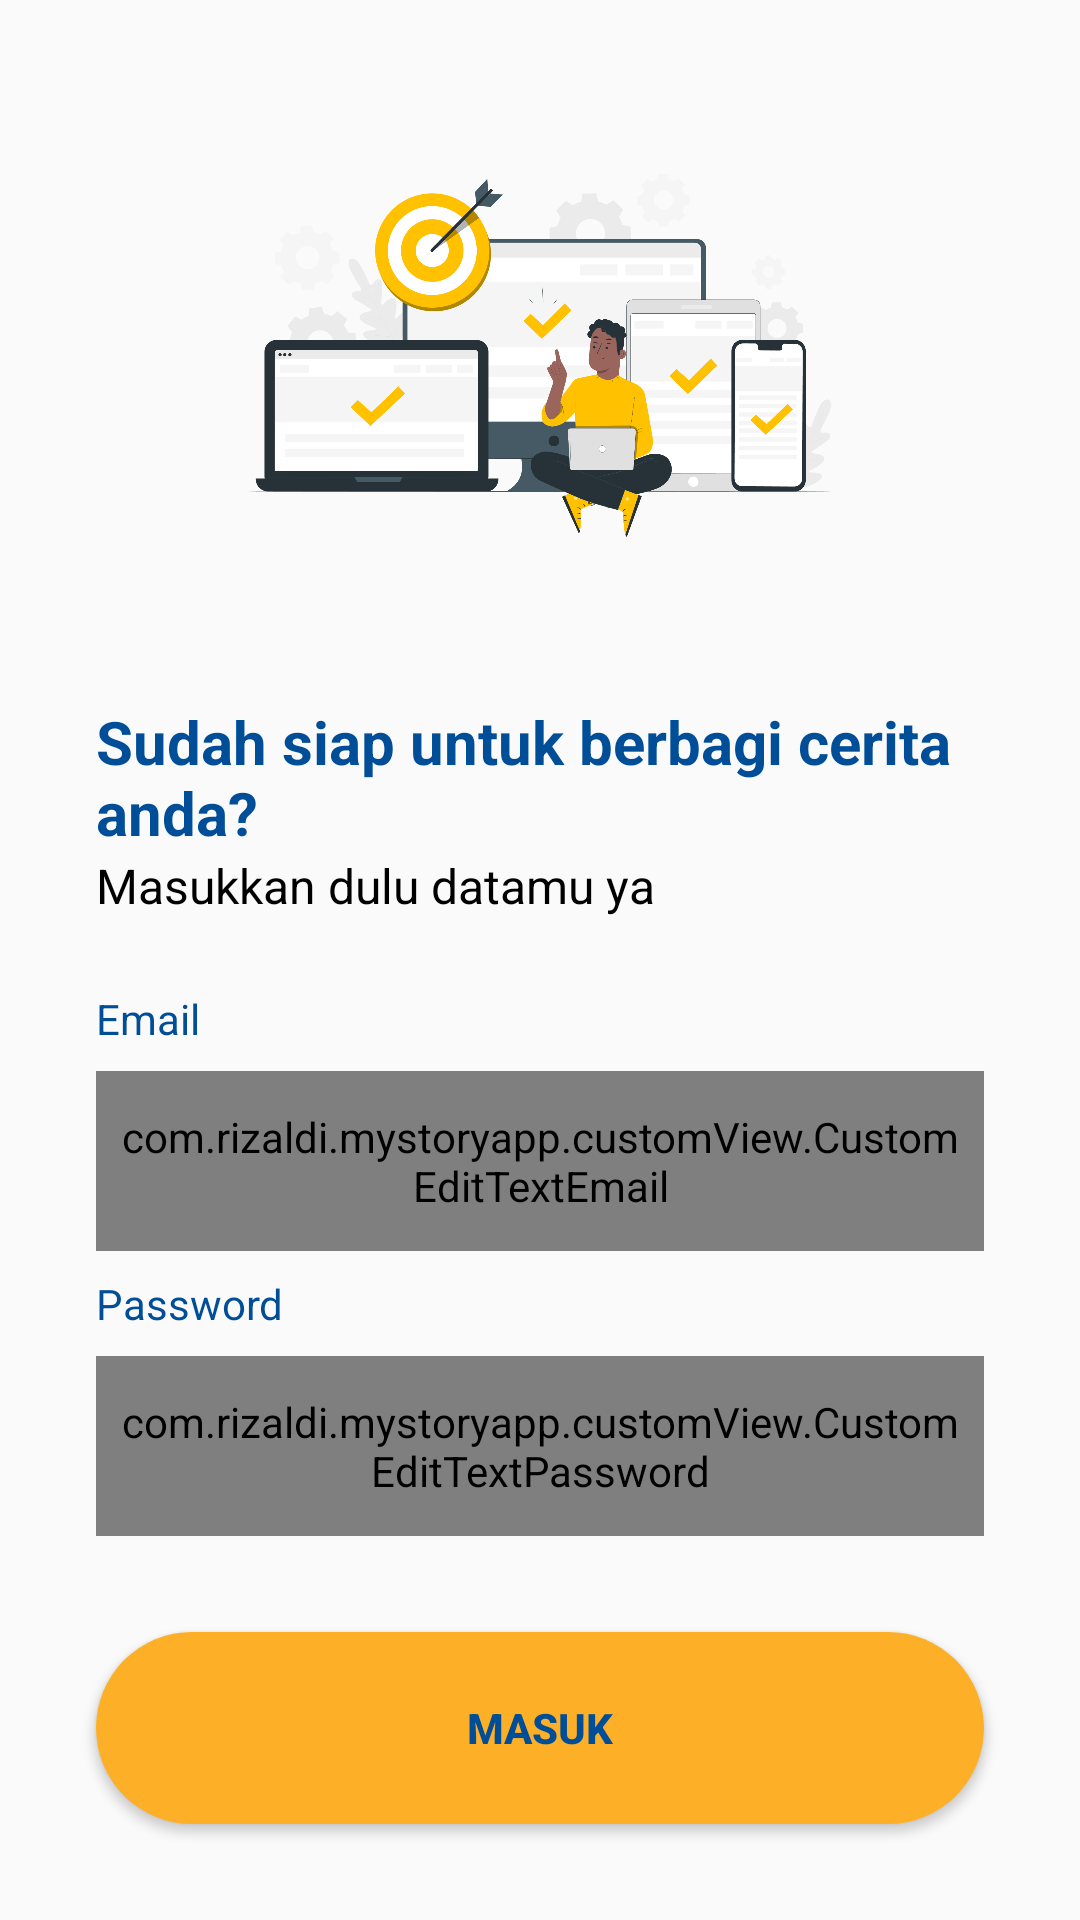

Android layout source for this screen:
<!-- AndroidManifest.xml: application theme Theme.MyStoryApp -->
<!-- res/layout/activity_login.xml -->
<?xml version="1.0" encoding="utf-8"?>
<androidx.constraintlayout.widget.ConstraintLayout xmlns:android="http://schemas.android.com/apk/res/android"
    xmlns:app="http://schemas.android.com/apk/res-auto"
    xmlns:tools="http://schemas.android.com/tools"
    android:layout_width="match_parent"
    android:layout_height="match_parent"
    tools:context=".view.login.LoginActivity">

    <ImageView
        android:id="@+id/imageView"
        android:layout_width="0dp"
        android:layout_height="0dp"
        android:layout_marginStart="32dp"
        android:layout_marginEnd="32dp"
        app:layout_constraintBottom_toTopOf="@+id/guidelineHorizontal"
        app:layout_constraintEnd_toEndOf="parent"
        app:layout_constraintHorizontal_bias="0.0"
        app:layout_constraintStart_toStartOf="parent"
        app:layout_constraintTop_toTopOf="@+id/guidelineHorizontal2"
        app:layout_constraintVertical_bias="0.0"
        app:srcCompat="@drawable/image_login" />

    <TextView
        android:id="@+id/titleTextView"
        style="@style/TextAppearance.H1"
        android:layout_width="0dp"
        android:layout_height="wrap_content"
        android:layout_marginStart="32dp"
        android:layout_marginTop="16dp"
        android:layout_marginEnd="32dp"
        android:text="@string/title_login_page"
        android:textSize="20sp"
        android:textStyle="bold"
        app:layout_constraintEnd_toEndOf="parent"
        app:layout_constraintHorizontal_bias="0.0"
        app:layout_constraintStart_toStartOf="parent"
        app:layout_constraintTop_toTopOf="@+id/guidelineHorizontal" />

    <TextView
        android:id="@+id/messageTextView"
        android:layout_width="0dp"
        android:layout_height="wrap_content"
        android:layout_marginStart="32dp"
        android:layout_marginEnd="32dp"
        android:text="@string/message_login_page"
        android:textColor="@color/black"
        android:textSize="16sp"
        app:layout_constraintEnd_toEndOf="parent"
        app:layout_constraintHorizontal_bias="1.0"
        app:layout_constraintStart_toStartOf="parent"
        app:layout_constraintTop_toBottomOf="@+id/titleTextView" />

    <TextView
        android:id="@+id/emailTextView"
        android:layout_width="wrap_content"
        android:layout_height="wrap_content"
        android:layout_marginStart="32dp"
        android:layout_marginTop="24dp"
        android:text="@string/email"
        android:textColor="@color/navy"
        app:layout_constraintStart_toStartOf="parent"
        app:layout_constraintTop_toBottomOf="@+id/messageTextView" />

    <com.rizaldi.mystoryapp.customView.CustomEditTextEmail
        android:id="@+id/emailEditText"
        android:layout_marginTop="8dp"
        android:layout_width="0dp"
        android:layout_height="60dp"
        android:layout_marginStart="32dp"
        android:layout_marginEnd="32dp"
        android:background="@drawable/bg_edit_text"
        android:inputType="textEmailAddress"
        android:paddingHorizontal="8dp"
        android:textSize="16sp"
        app:layout_constraintEnd_toEndOf="parent"
        app:layout_constraintStart_toStartOf="parent"
        app:layout_constraintTop_toBottomOf="@+id/emailTextView" />


    <TextView
        android:id="@+id/passwordTextView"
        android:layout_width="wrap_content"
        android:layout_height="wrap_content"
        android:layout_marginStart="32dp"
        android:layout_marginTop="8dp"
        android:text="@string/password"
        android:textColor="@color/navy"
        app:layout_constraintStart_toStartOf="parent"
        app:layout_constraintTop_toBottomOf="@+id/emailEditText" />


    <com.rizaldi.mystoryapp.customView.CustomEditTextPassword
        android:id="@+id/passwordEditText"
        android:layout_width="0dp"
        android:layout_height="60dp"
        android:layout_marginTop="8dp"
        android:layout_marginHorizontal="32dp"
        android:background="@drawable/bg_edit_text"
        android:inputType="textPassword"
        android:paddingHorizontal="8dp"
        app:layout_constraintEnd_toEndOf="parent"
        app:layout_constraintStart_toStartOf="parent"

        app:layout_constraintTop_toBottomOf="@id/passwordTextView" />

    <androidx.appcompat.widget.AppCompatButton
        android:id="@+id/loginButton"
        style="@style/BtnPrimary"
        android:layout_width="0dp"
        android:layout_height="64dp"
        android:layout_marginStart="32dp"
        android:layout_marginTop="32dp"
        android:layout_marginEnd="32dp"
        android:backgroundTint="@color/yellow"
        android:text="@string/login"
        app:layout_constraintEnd_toEndOf="parent"
        app:layout_constraintStart_toStartOf="parent"
        app:layout_constraintTop_toBottomOf="@+id/passwordEditText" />

    <androidx.constraintlayout.widget.Guideline
        android:id="@+id/guidelineHorizontal"
        android:layout_width="wrap_content"
        android:layout_height="64dp"
        android:orientation="horizontal"
        app:layout_constraintEnd_toEndOf="parent"
        app:layout_constraintGuide_percent="0.34"
        app:layout_constraintStart_toStartOf="parent" />

    <androidx.constraintlayout.widget.Guideline
        android:id="@+id/guidelineHorizontal2"
        android:layout_width="wrap_content"
        android:layout_height="64dp"
        android:orientation="horizontal"
        app:layout_constraintEnd_toEndOf="parent"
        app:layout_constraintGuide_percent="0.02"
        app:layout_constraintStart_toStartOf="parent" />


    <ProgressBar
        android:id="@+id/progressBar"
        android:layout_width="wrap_content"
        android:layout_height="wrap_content"
        android:visibility="gone"
        app:layout_constraintBottom_toBottomOf="@id/loginButton"
        app:layout_constraintEnd_toEndOf="parent"
        app:layout_constraintStart_toStartOf="parent" />


</androidx.constraintlayout.widget.ConstraintLayout>
<!-- resources referenced by this layout -->
<resources>
  <color name="black">#FF000000</color>
  <color name="navy">#004e98</color>
  <color name="yellow">#fdaf27</color>
  <!-- drawable bg_edit_text (drawable) -->
  <?xml version="1.0" encoding="utf-8"?>
  <shape
      android:shape="rectangle"
      xmlns:android="http://schemas.android.com/apk/res/android">
  
      <corners android:radius="6dp"/>
      <stroke android:width="0.8dp" android:color="@color/navy"/>
  </shape>
  <!-- drawable image_login: png bitmap (drawable, 206156 bytes) -->
  <string name="email">Email</string>
  <string name="login">Masuk</string>
  <string name="message_login_page">Masukkan dulu datamu ya</string>
  <string name="password">Password</string>
  <string name="title_login_page">Sudah siap untuk berbagi cerita anda?</string>
  <style name="BtnPrimary" parent="Widget.AppCompat.Button">
          <item name="android:background">@drawable/bg_btn_primary</item>
          <item name="android:textColor">@color/navy</item>
          <item name="android:textStyle">bold</item>
          <item name="android:padding">10dp</item>
      </style>
  <style name="TextAppearance.H1">
          <item name="android:textColor">@color/navy</item>
          <item name="android:textSize">20sp</item>
          <item name="android:textStyle">bold</item>
      </style>
  <style name="Theme.MyStoryApp" parent="Base.Theme.MyStoryApp" />
  <!-- drawable bg_btn_primary (drawable) -->
  <?xml version="1.0" encoding="utf-8"?>
  <selector xmlns:android="http://schemas.android.com/apk/res/android">
  
      <item>
          <shape android:shape="rectangle">
              <solid android:color="@color/yellow"/>
              <corners android:radius="100dp" />
  
          </shape>
  
      </item>
  
  </selector>
  <style name="Base.Theme.MyStoryApp" parent="Theme.Material3.DayNight.NoActionBar">
          
          <item name="colorPrimary">@color/yellow</item>
          <item name="colorOnPrimary">@color/white</item>
          <item name="android:windowBackground">@color/bgWindow</item>
      </style>
  <color name="white">#FFFFFFFF</color>
  <color name="bgWindow">#FAFAFA</color>
</resources>
